Image classification data set "recaptcha_tiles" (likeblossom/breaking-reCAPTCHA on GitHub). Class labels (12): bicycle, bridge, bus, car, chimney, crosswalk, hydrant, motorcycle, mountain, stairs, tractor, traffic light.

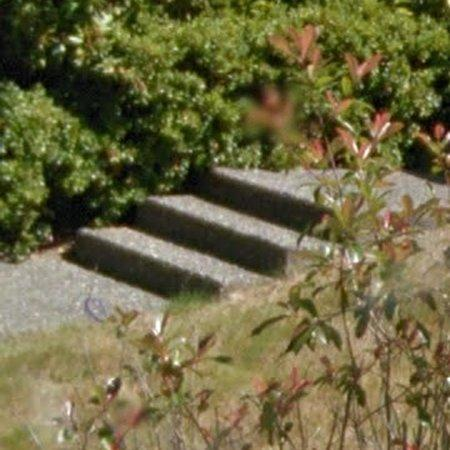
Label: stairs

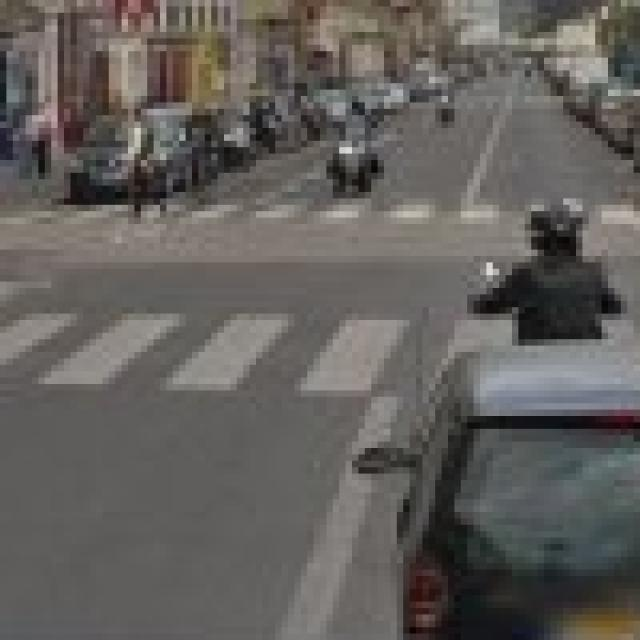
Label: crosswalk

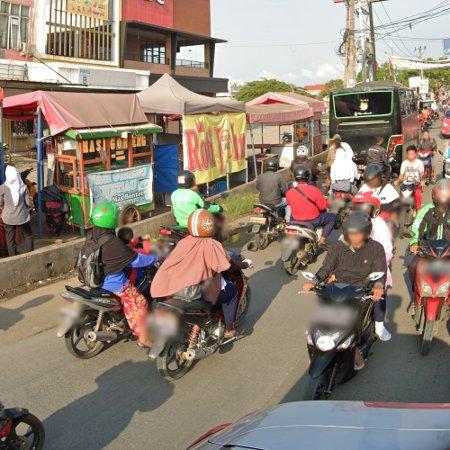
Label: motorcycle

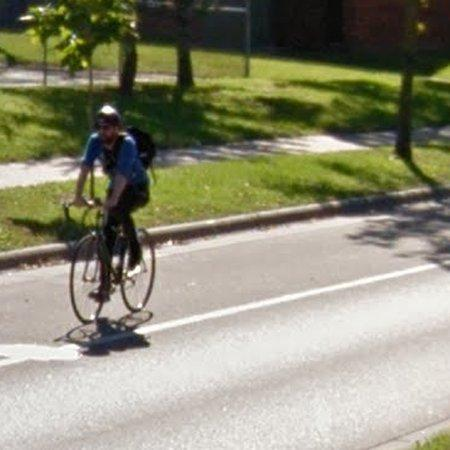
Label: bicycle

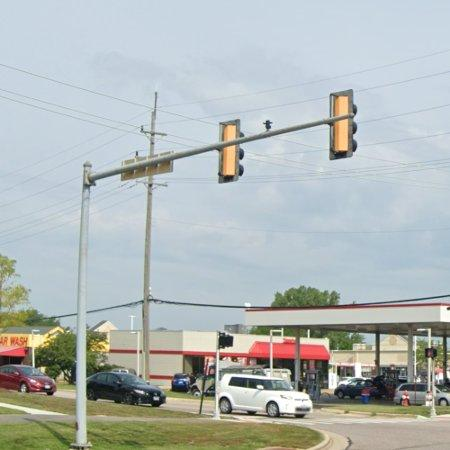
Label: traffic light

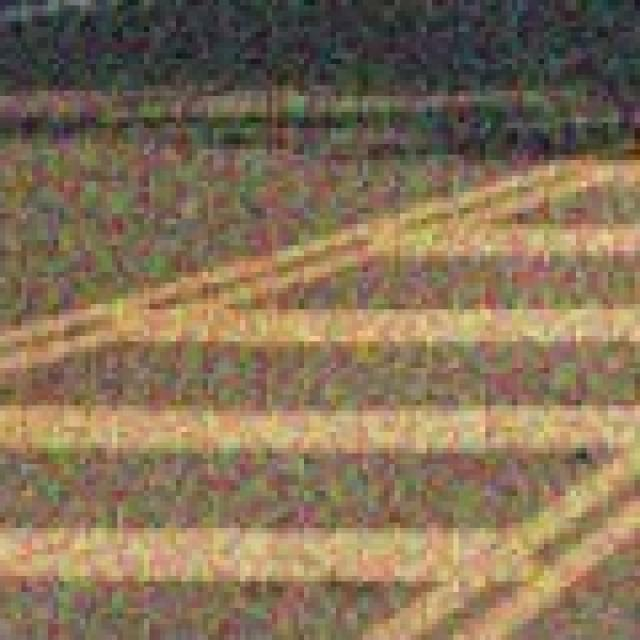
Label: crosswalk
